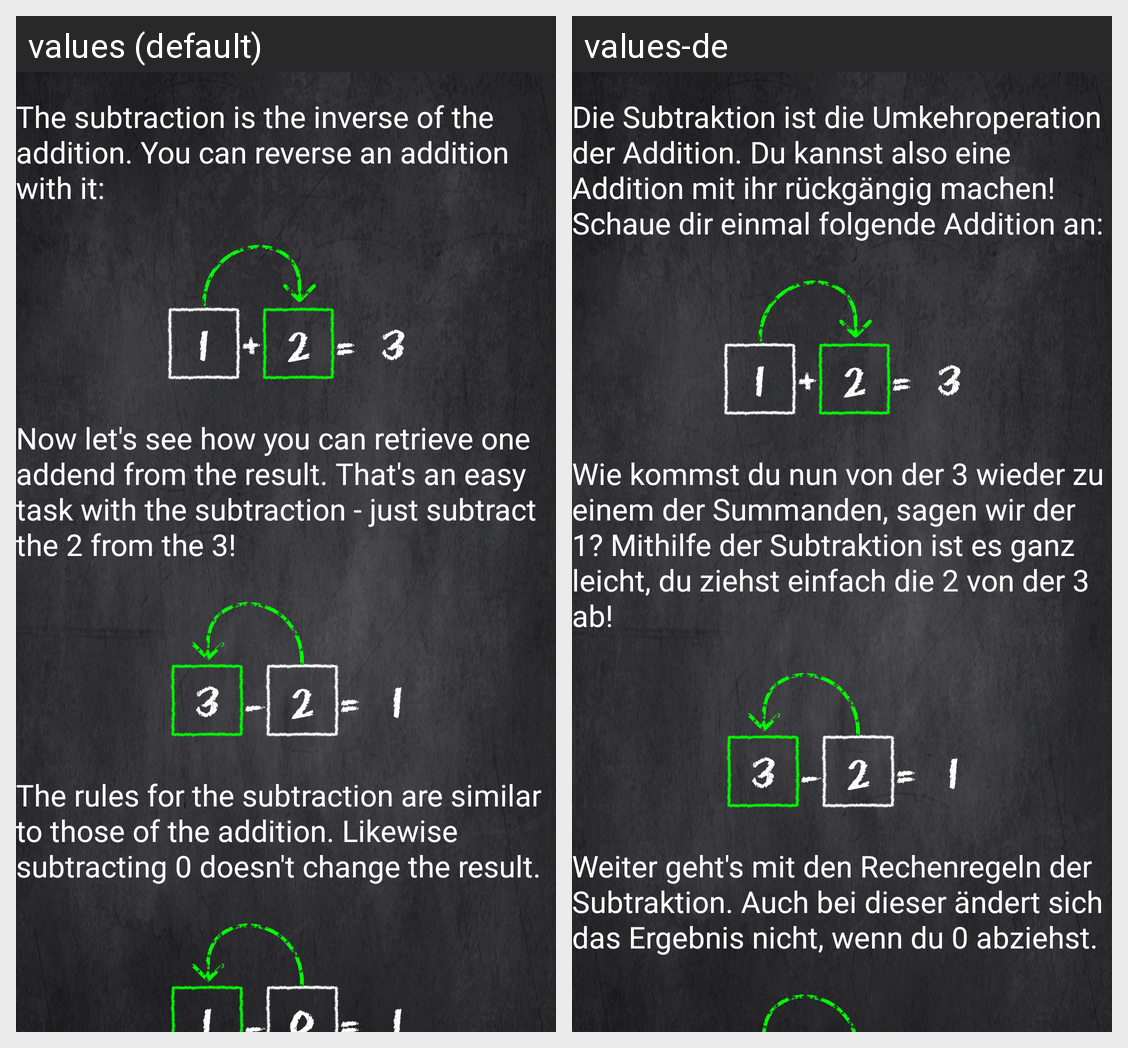

For this localized Android screen grid, give each drawn string resource with its value in every locale shown.
Android screen res/layout/info_subtraction.xml rendered under 2 locales, left to right: values (default), values-de. Device: Nexus 5 (rendered at 1080×1920; each locale shown at half size, 540×960, under a caption strip naming it); theme eqs_theme.
Strings drawn on this screen, with the default value and each locale's value (text and hints the layout hard-codes, and strings that could not be matched under every locale, appear in the picture but are not listed):

info_subtraction_description_1
  values: The subtraction is the inverse of the addition. You can reverse an addition with it:
  values-de: Die Subtraktion ist die Umkehroperation der Addition. Du kannst also eine Addition mit ihr rückgängig machen! Schaue dir einmal folgende Addition an:

info_subtraction_description_2
  values: Now let's see how you can retrieve one addend from the result. That's an easy task with the subtraction - just subtract the 2 from the 3!
  values-de: Wie kommst du nun von der 3 wieder zu einem der Summanden, sagen wir der 1? Mithilfe der Subtraktion ist es ganz leicht, du ziehst einfach die 2 von der 3 ab!

info_subtraction_description_3
  values: The rules for the subtraction are similar to those of the addition. Likewise subtracting 0 doesn't change the result.
  values-de: Weiter geht's mit den Rechenregeln der Subtraktion. Auch bei dieser ändert sich das Ergebnis nicht, wenn du 0 abziehst.
